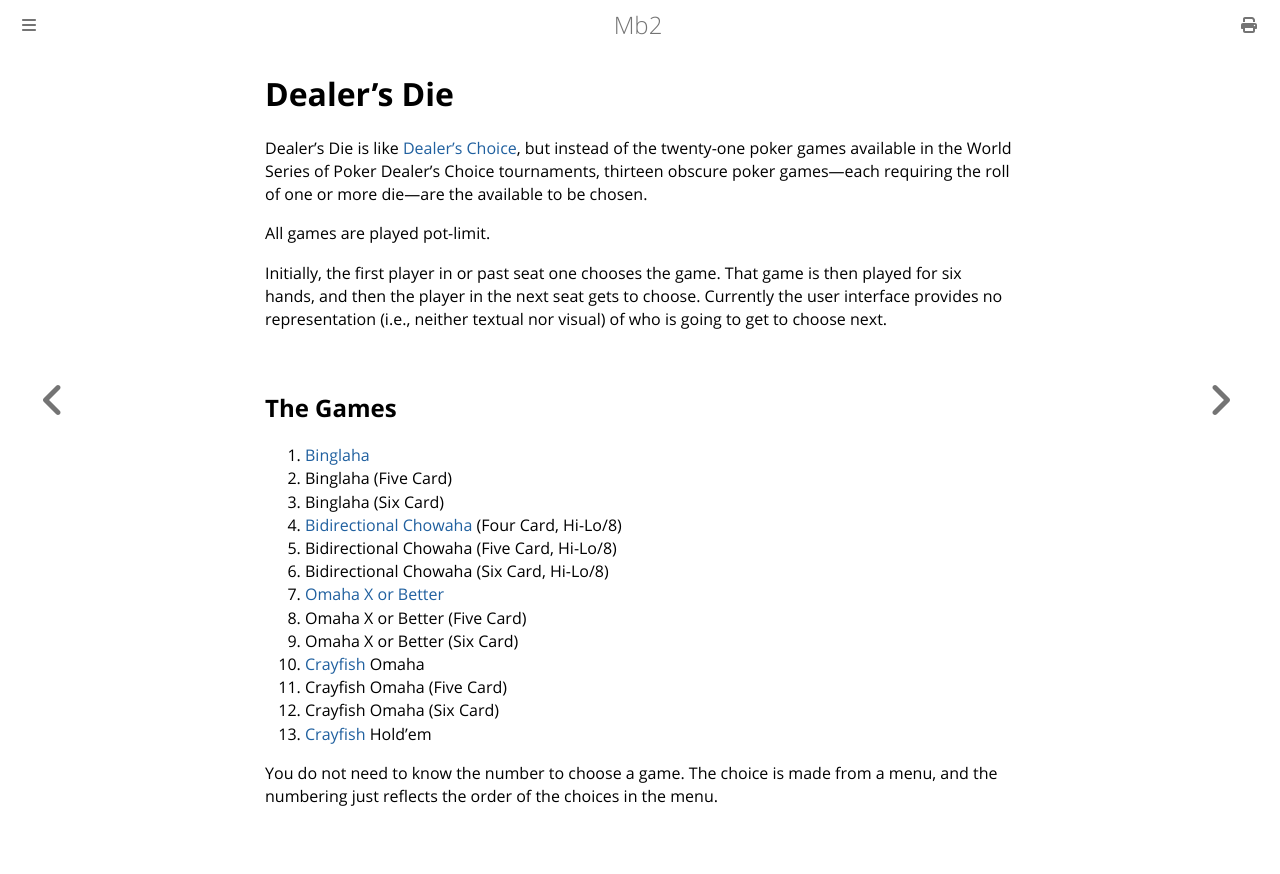

repository: ctm/mb2-doc · page: games/dealers-die.html · generator: mdbook

# Dealer's Die

Dealer's Die is like [Dealer's Choice](dealers-choice.md), but instead of the twenty-one
poker games available in the World Series of Poker Dealer's Choice
tournaments, thirteen obscure poker games&mdash;each requiring the
roll of one or more die&mdash;are the available to be chosen.

All games are played pot-limit.

Initially, the first player in or past seat one chooses the game.
That game is then played for six hands, and then the player in the
next seat gets to choose.  Currently the user interface provides no
representation (i.e., neither textual nor visual) of who is going to
get to choose next.

## The Games

1. [Binglaha](https://www.barge.org/rulebook/binglaha.html)
1. Binglaha (Five Card)
1. Binglaha (Six Card)
1. [Bidirectional Chowaha](https://www.barge.org/rulebook/bidirectional-chowaha.html) (Four Card, Hi-Lo/8)
1. Bidirectional Chowaha (Five Card, Hi-Lo/8)
1. Bidirectional Chowaha (Six Card, Hi-Lo/8)
1. [Omaha X or Better](https://www.barge.org/rulebook/omaha-x-or-better.html)
1. Omaha X or Better (Five Card)
1. Omaha X or Better (Six Card)
1. [Crayfish](https://www.barge.org/rulebook/crayfish.html) Omaha
1. Crayfish Omaha (Five Card)
1. Crayfish Omaha (Six Card)
1. [Crayfish](https://www.barge.org/rulebook/crayfish.html) Hold'em

You do not need to know the number to choose a game.  The choice is
made from a menu, and the numbering just reflects the order of the
choices in the menu.
